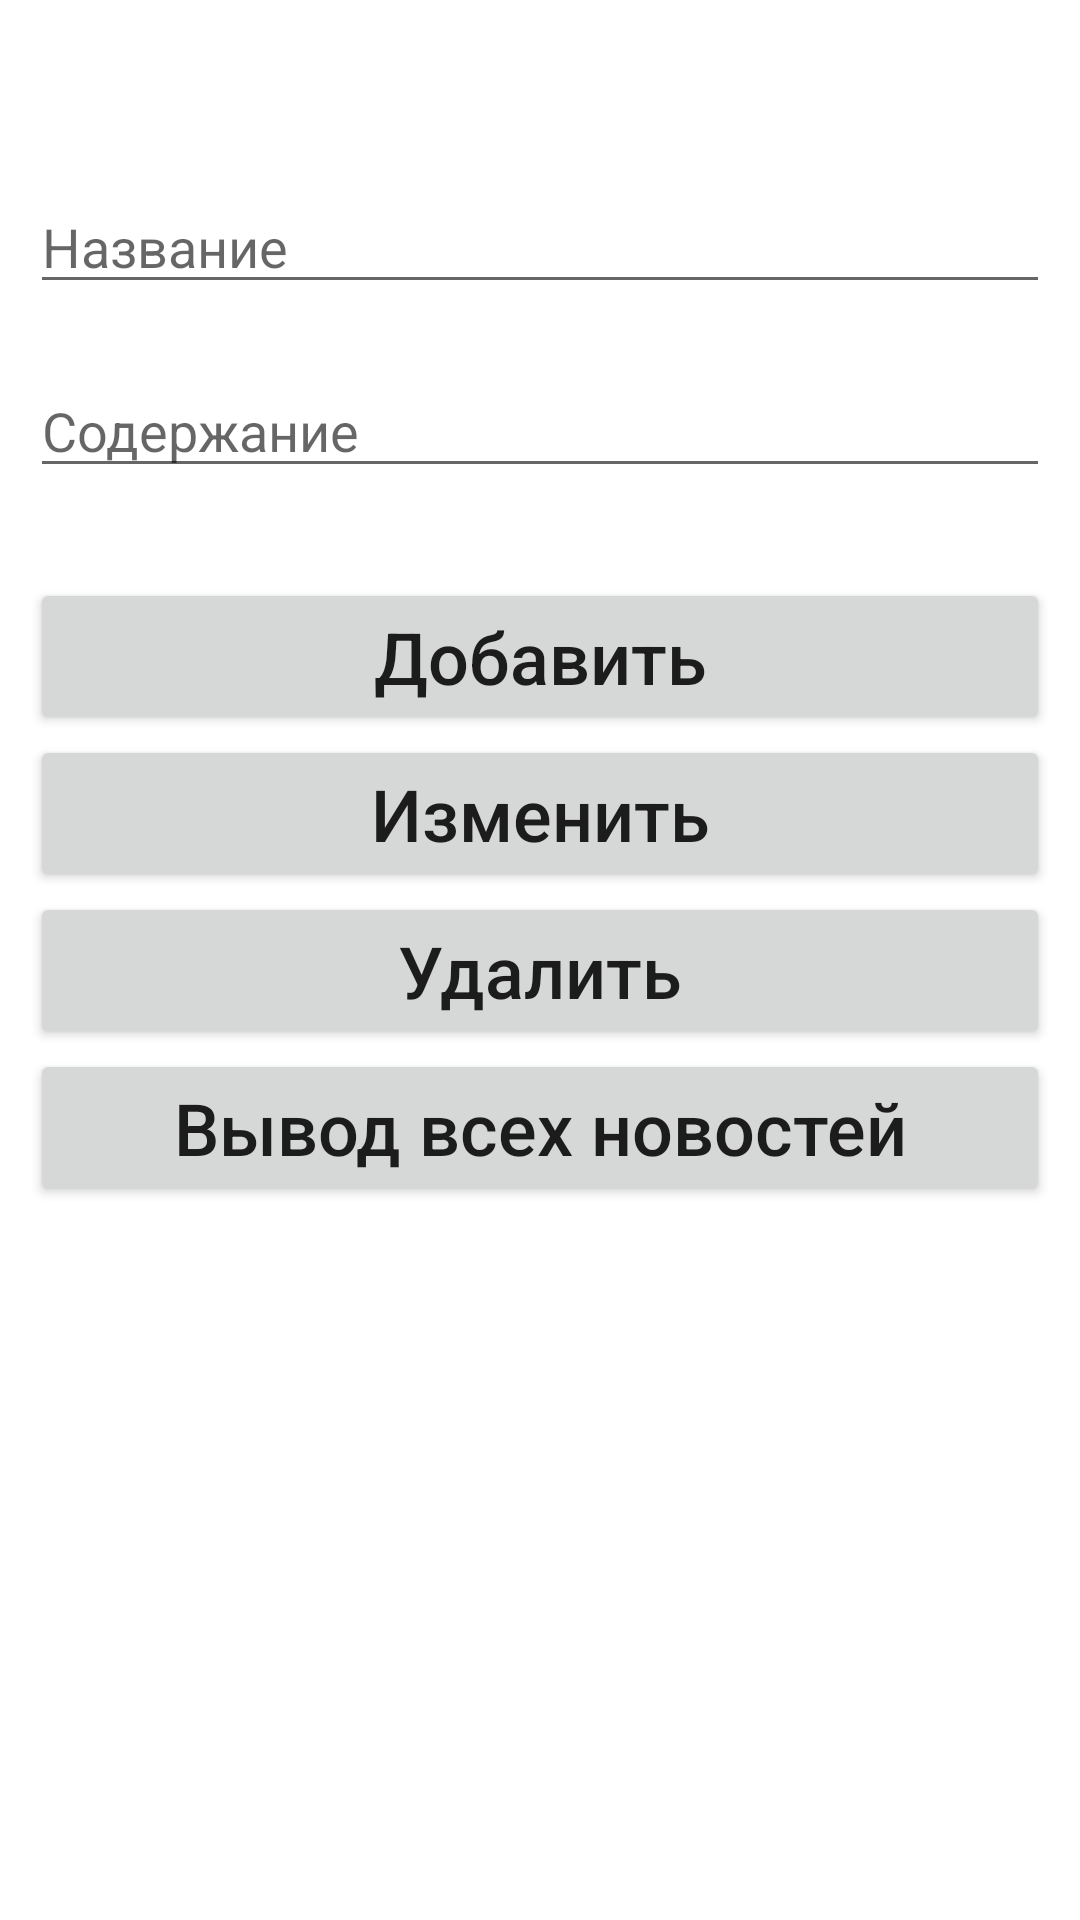

Write the Android layout XML for this screen, with the resource values it uses.
<!-- AndroidManifest.xml: application theme Theme.SQLite_News -->
<!-- res/layout/activity_create_news.xml -->
<?xml version="1.0" encoding="utf-8"?>
<RelativeLayout xmlns:android="http://schemas.android.com/apk/res/android"
    xmlns:app="http://schemas.android.com/apk/res-auto"
    xmlns:tools="http://schemas.android.com/tools"
    android:layout_width="match_parent"
    android:layout_height="match_parent"
    android:padding="10dp"
    tools:context=".CreateNewsActivity">

    <EditText
        android:id="@+id/txtNewsName"
        android:layout_width="match_parent"
        android:layout_height="wrap_content"
        android:layout_marginTop="50dp"
        android:hint="Название"
        android:inputType="textMultiLine"/>
    <EditText
        android:id="@+id/txtNewsDescription"
        android:layout_width="match_parent"
        android:layout_height="wrap_content"
        android:layout_marginTop="20dp"
        android:hint="Содержание"
        android:inputType="textMultiLine"
        android:layout_below="@id/txtNewsName"/>
    <Button
        android:id="@+id/btnInsert"
        android:layout_width="match_parent"
        android:layout_height="wrap_content"
        android:layout_below="@+id/txtNewsDescription"
        android:layout_marginTop="30dp"
        android:text="Добавить"
        android:textAllCaps="false"
        android:textSize="24dp" />
    <Button
        android:id="@+id/btnUpdate"
        android:layout_width="match_parent"
        android:layout_height="wrap_content"
        android:layout_below="@+id/btnInsert"
        android:text="Изменить"
        android:textAllCaps="false"
        android:textSize="24dp" />
    <Button
        android:id="@+id/btnDelete"
        android:layout_width="match_parent"
        android:layout_height="wrap_content"
        android:layout_below="@+id/btnUpdate"
        android:text="Удалить"
        android:textAllCaps="false"
        android:textSize="24dp" />
    <Button
        android:id="@+id/btnSelect"
        android:layout_width="match_parent"
        android:layout_height="wrap_content"
        android:text="Вывод всех новостей"
        android:textSize="24dp"
        android:textAllCaps="false"
        android:layout_below="@+id/btnDelete"/>
</RelativeLayout>
<!-- resources referenced by this layout -->
<resources>
  <style name="Theme.SQLite_News" parent="Theme.MaterialComponents.DayNight.DarkActionBar">
          
          <item name="colorPrimary">@color/purple_500</item>
          <item name="colorPrimaryVariant">@color/purple_700</item>
          <item name="colorOnPrimary">@color/white</item>
          
          <item name="colorSecondary">@color/teal_200</item>
          <item name="colorSecondaryVariant">@color/teal_700</item>
          <item name="colorOnSecondary">@color/black</item>
          
          <item name="android:statusBarColor" tools:targetApi="l">?attr/colorPrimaryVariant</item>
          
      </style>
  <!-- not gathered from this repository: default colours our renderer supplied (Android Studio template values) -->
  <color name="purple_500">#FF6200EE</color>
  <color name="purple_700">#FF3700B3</color>
  <color name="teal_200">#FF03DAC5</color>
  <color name="teal_700">#FF018786</color>
  <color name="black">#FF000000</color>
  <color name="white">#FFFFFFFF</color>
</resources>
